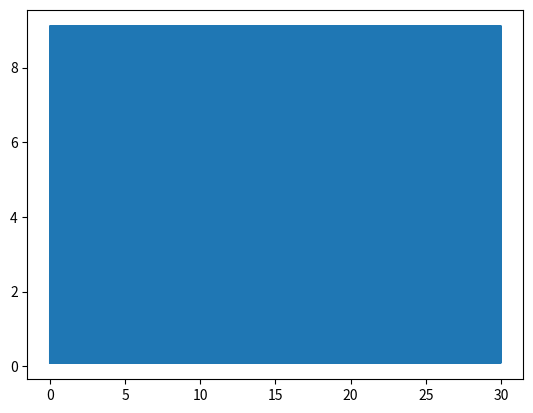
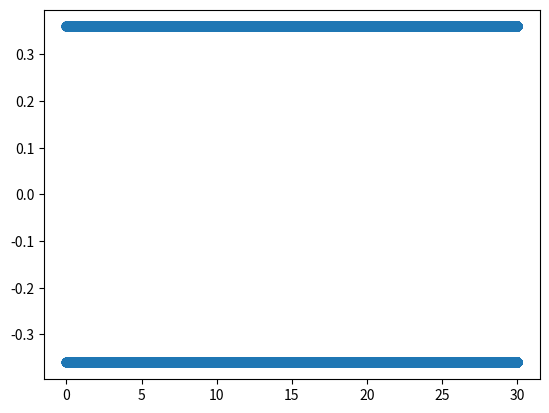

These charts were generated, in order, by the following Python code:
# -*- coding: utf-8 -*-
"""
Created on Mon Nov  8 11:00:34 2021

@author: Meyerhof
"""

import numpy as np 
import matplotlib.pyplot as plt
from scipy import signal
plt.close('all')
save_path = r"D:\Proyecto_CHIRP_LED\Interface_NI6001\logs\probe_signal.txt"



sample_rate = 5000
period = 1/sample_rate
wave_freq = 100
amplitud = 9 #V


duration = 30

t = np.linspace(0, duration - period , sample_rate*duration)
sig = signal.sawtooth(2 * np.pi * wave_freq * t,0.5)/2 +0.5

sig = amplitud * sig +0.1
#sig_diff = np.diff(sig)

plt.plot(t, sig)
#plt.hlines(0, t[0], t[-1])
plt.figure()
plt.scatter(t[:-1], np.diff(sig))

np.savetxt(save_path, sig, fmt='%.6f')